Photos from the image-classification dataset "router_dataset" in the GitHub repository dhawsespandan/pbl-paper. Its 3 classes are: flower, fruit, leaf.

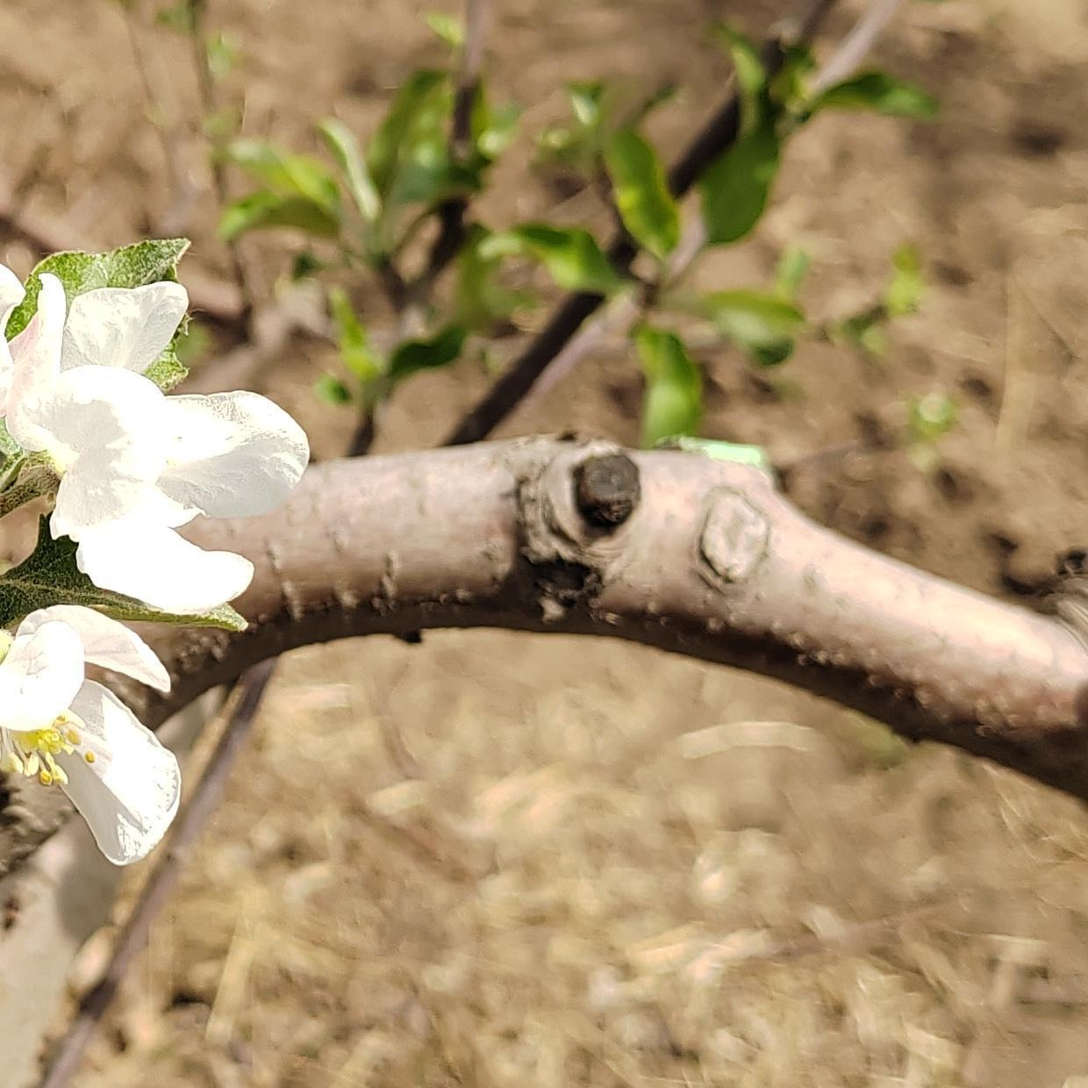
Label: flower

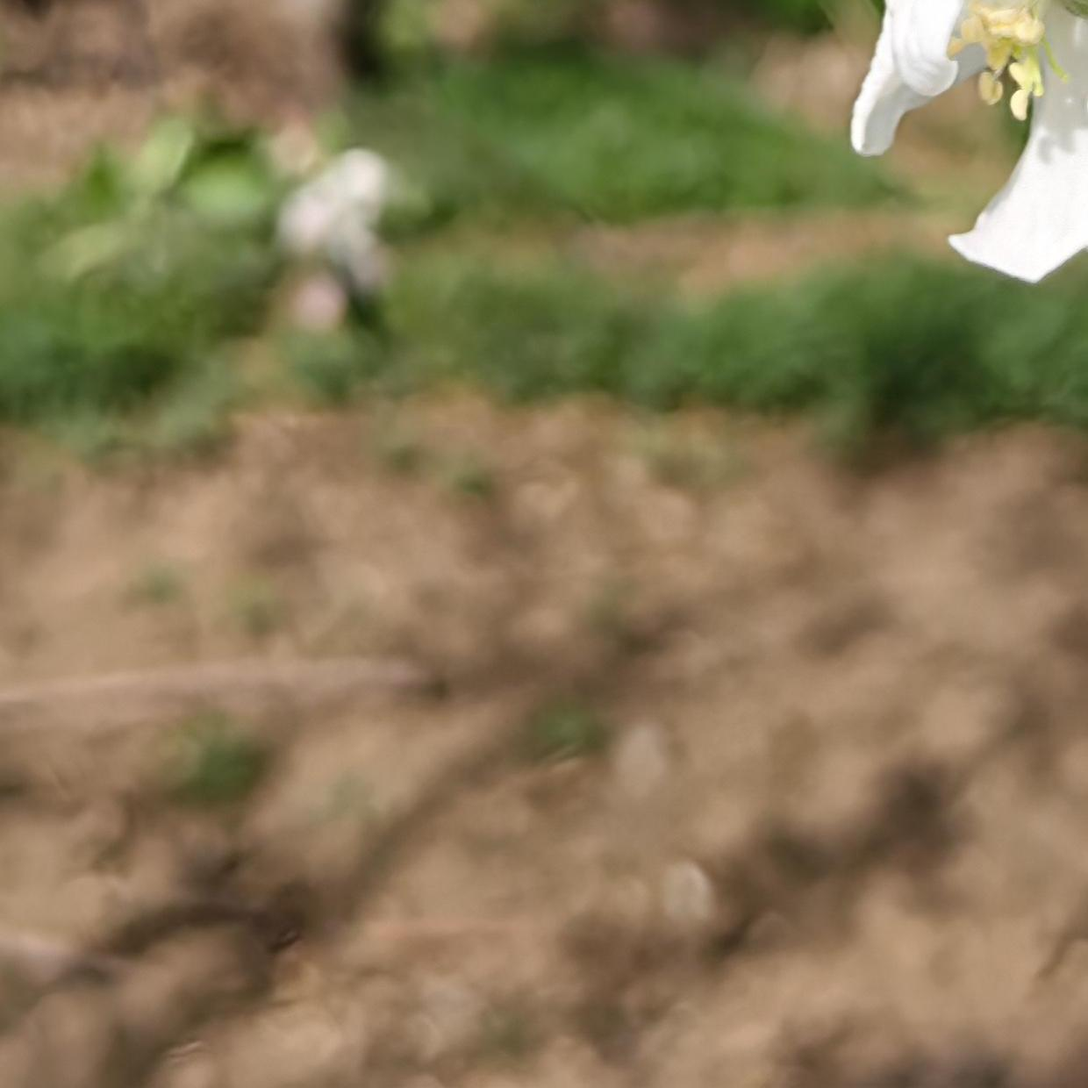
Label: flower

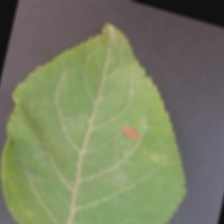
Label: leaf

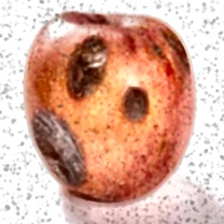
Label: fruit

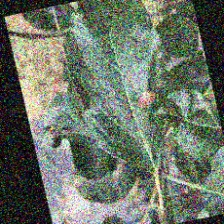
Label: leaf

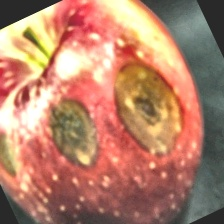
Label: fruit
